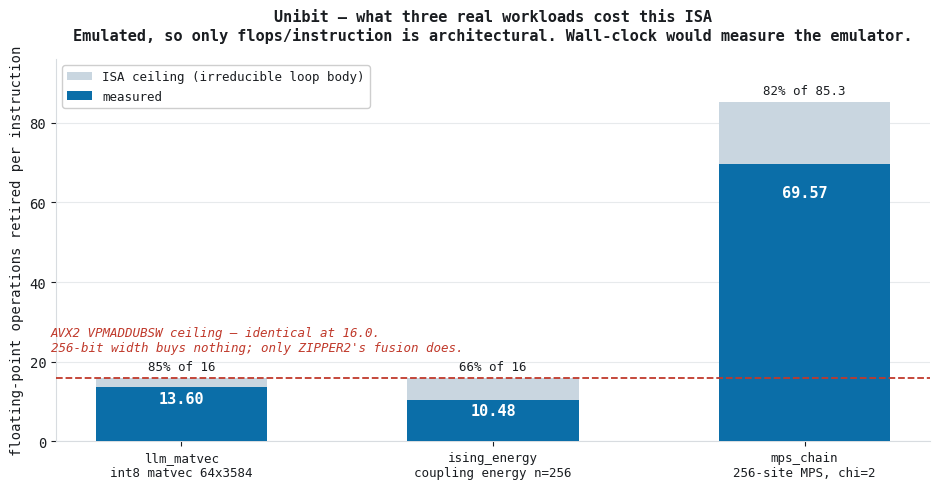

The matplotlib source for this figure: (Note: this script raises an exception after producing the figure.)
"""Arithmetic density chart: what each kernel costs this ISA, against its ceiling.

The other plots in tools/ emit hand-written SVG so the repository stays free of
dependencies. GitHub will not render an SVG served from raw.githubusercontent,
so this one uses matplotlib to emit a PNG for the README and the profile page.
It is a development tool; the crate does not know it exists.

    python tools/plot_density.py        # -> docs/img/density.png
"""
import matplotlib
matplotlib.use("Agg")
import matplotlib.pyplot as plt  # noqa: E402

# Light theme, the same palette the rest of the ecosystem's figures use.
BG, TEXT, GRID = "#ffffff", "#1a1d21", "#d8dce0"
ACHIEVED, CEILING, REFLINE = "#0b6ea8", "#c9d6e0", "#c0392b"

# From docs/kernel-cost.md. Ceilings are the loop body that cannot be removed:
# VDOT.B kernels need two lq, one VDOT.B and one add per 32 int8 MACs
# (64 flops / 4 instructions = 16.0); ZIPPER2 needs two lq and one ZIPPER2,
# with no accumulate because rd is the accumulator (256 / 3 = 85.3).
KERNELS = [
    ("llm_matvec\nint8 matvec 64x3584", 13.60, 16.0),
    ("ising_energy\ncoupling energy n=256", 10.48, 16.0),
    ("mps_chain\n256-site MPS, chi=2", 69.57, 85.3),
]


def main():
    plt.rcParams.update({
        "figure.facecolor": BG, "axes.facecolor": BG, "savefig.facecolor": BG,
        "axes.edgecolor": GRID, "axes.labelcolor": TEXT,
        "xtick.color": TEXT, "ytick.color": TEXT, "text.color": TEXT,
        "grid.color": GRID, "font.family": "DejaVu Sans Mono", "font.size": 10,
    })

    fig, ax = plt.subplots(figsize=(9.5, 5.0))
    xs = range(len(KERNELS))
    labels = [k[0] for k in KERNELS]
    achieved = [k[1] for k in KERNELS]
    ceilings = [k[2] for k in KERNELS]

    ax.bar(xs, ceilings, width=0.55, color=CEILING, zorder=2,
           label="ISA ceiling (irreducible loop body)")
    ax.bar(xs, achieved, width=0.55, color=ACHIEVED, zorder=3,
           label="measured")

    for x, (a, c) in enumerate(zip(achieved, ceilings)):
        ax.text(x, a - c * 0.06, f"{a:.2f}", ha="center", va="top",
                color="#ffffff", fontsize=11, fontweight="bold", zorder=4)
        ax.text(x, c + 1.2, f"{a / c * 100:.0f}% of {c:g}", ha="center",
                va="bottom", color=TEXT, fontsize=9)

    # AVX2's VPMADDUBSW does 32 int8 MACs over a 256-bit YMM register: the same
    # 64 flops per instruction as VDOT.B, so the same 16.0 kernel ceiling. Width
    # is not what buys density here - only ZIPPER2's fusion breaks past it.
    ax.axhline(16.0, color=REFLINE, linestyle="--", linewidth=1.3, zorder=5)
    ax.text(-0.42, 22.0, "AVX2 VPMADDUBSW ceiling — identical at 16.0.\n"
                         "256-bit width buys nothing; only ZIPPER2's fusion does.",
            ha="left", va="bottom", color=REFLINE, fontsize=9, style="italic")

    ax.set_xticks(list(xs))
    ax.set_xticklabels(labels, fontsize=9)
    ax.set_ylabel("floating-point operations retired per instruction")
    ax.set_title("Unibit — what three real workloads cost this ISA\n"
                 "Emulated, so only flops/instruction is architectural. "
                 "Wall-clock would measure the emulator.",
                 fontsize=11, fontweight="bold", pad=14)
    ax.set_ylim(0, 96)
    ax.grid(axis="y", alpha=0.6, zorder=0)
    ax.spines["top"].set_visible(False)
    ax.spines["right"].set_visible(False)
    ax.legend(loc="upper left", fontsize=9, framealpha=0.95)

    fig.tight_layout()
    out = "docs/img/density.png"
    fig.savefig(out, dpi=150, facecolor=BG)
    print(f"wrote {out}")


if __name__ == "__main__":
    main()
